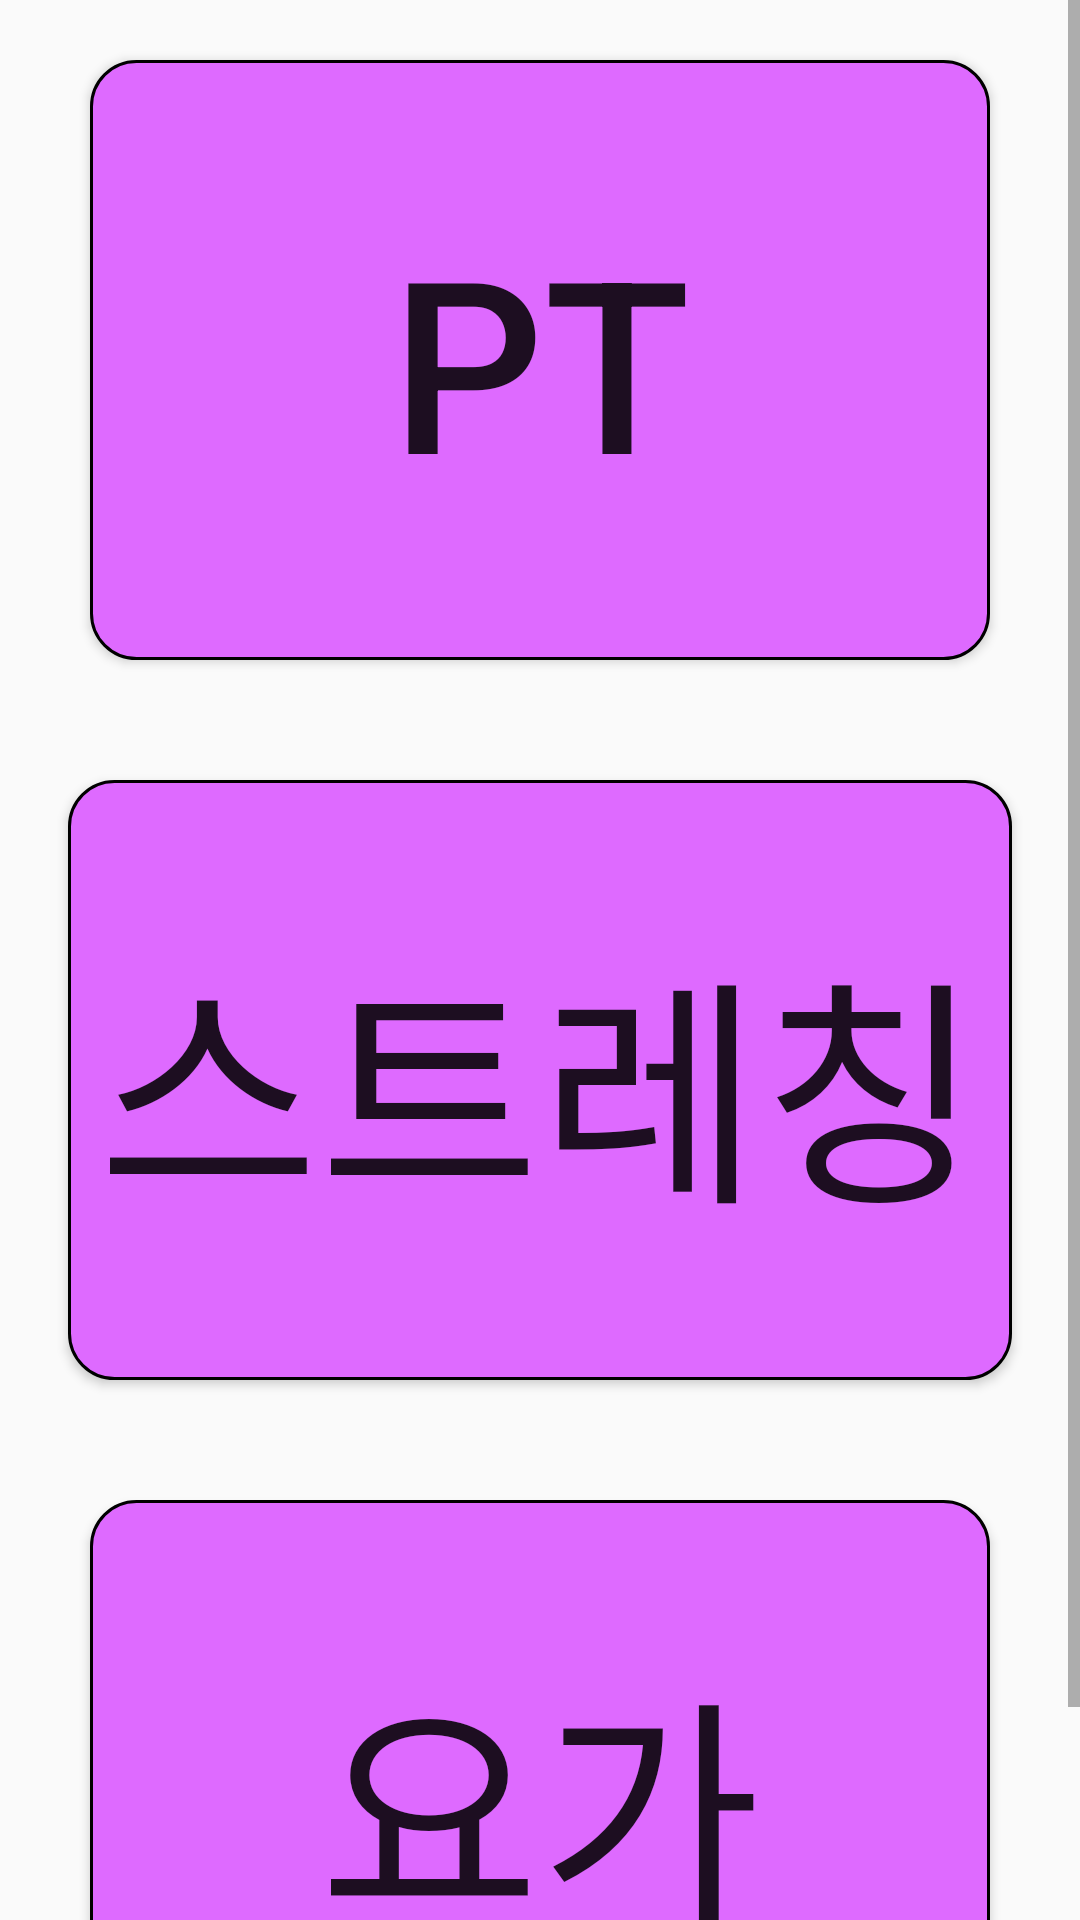

This screen was rendered from an Android layout file. Write that file and the resources it references.
<!-- AndroidManifest.xml: application theme Theme.Helthcare_exercise -->
<!-- res/layout/activity_exercise.xml -->
<?xml version="1.0" encoding="utf-8"?>
<FrameLayout xmlns:android="http://schemas.android.com/apk/res/android"
    xmlns:app="http://schemas.android.com/apk/res-auto"
    xmlns:tools="http://schemas.android.com/tools"
    android:layout_width="match_parent"
    android:layout_height="match_parent"
    tools:context=".ExerciseActivity"
    android:orientation="vertical"
    android:id="@+id/frameLayout">
    <LinearLayout
        android:layout_width="match_parent"
        android:layout_height="match_parent"
        android:orientation="vertical">

        <ScrollView
            android:layout_width="match_parent"
            android:layout_height="match_parent">

            <LinearLayout
                android:layout_width="match_parent"
                android:layout_height="match_parent"
                android:orientation="vertical"
                android:gravity="center">

                <Button
                    android:layout_width="wrap_content"
                    android:layout_height="wrap_content"
                    android:background="@drawable/btn_list_custom"
                    android:layout_margin="20dp"
                    android:maxHeight="200dp"
                    android:maxWidth="300dp"
                    android:text="PT"
                    android:textSize="80sp"
                    android:onClick="ptList" />
                <Button
                    android:layout_width="wrap_content"
                    android:layout_height="wrap_content"
                    android:background="@drawable/btn_list_custom"
                    android:layout_margin="20dp"
                    android:text="스트레칭"
                    android:textSize="80sp"/>
                <Button
                    android:layout_width="wrap_content"
                    android:layout_height="wrap_content"
                    android:background="@drawable/btn_list_custom"
                     android:layout_margin="20dp"
                    android:text="요가"
                    android:textSize="80sp"/>
            </LinearLayout>
        </ScrollView>
    </LinearLayout>
</FrameLayout>
<!-- resources referenced by this layout -->
<resources>
  <!-- drawable btn_list_custom (drawable) -->
  <?xml version="1.0" encoding="utf-8"?>
  <selector xmlns:android="http://schemas.android.com/apk/res/android">
      <item>
          <shape>
              <stroke
                  android:color="@color/black"
                  android:width="1dp"/>
              <corners
                  android:radius="15dp"/>
              <solid
                  android:color="@color/sub_color_p"/>
              <size
                  android:width="300dp"
                  android:height="200dp"/>
              <padding
                  android:top="20dp"
                  android:bottom="20dp"
                  android:left="10dp"
                  android:right="10dp"/>
  
          </shape>
      </item>
  
  </selector>
  <style name="Theme.Helthcare_exercise" parent="Theme.AppCompat.Light">
          <item name="windowNoTitle">true</item>
          
          <item name="colorPrimary">@color/black</item>
          <item name="colorPrimaryVariant">@color/purple_700</item>
          <item name="colorOnPrimary">@color/white</item>
          
          <item name="colorSecondary">@color/teal_200</item>
          <item name="colorSecondaryVariant">@color/teal_700</item>
          <item name="colorOnSecondary">@color/black</item>
          
          <item name="android:statusBarColor" tools:targetApi="l">?attr/colorPrimaryVariant</item>
          
      </style>
  <color name="black">#FF000000</color>
  <color name="sub_color_p">#DE6AFF</color>
  <color name="purple_700">#FF3700B3</color>
  <color name="white">#FFFFFFFF</color>
  <color name="teal_200">#FF03DAC5</color>
  <color name="teal_700">#FF018786</color>
</resources>
